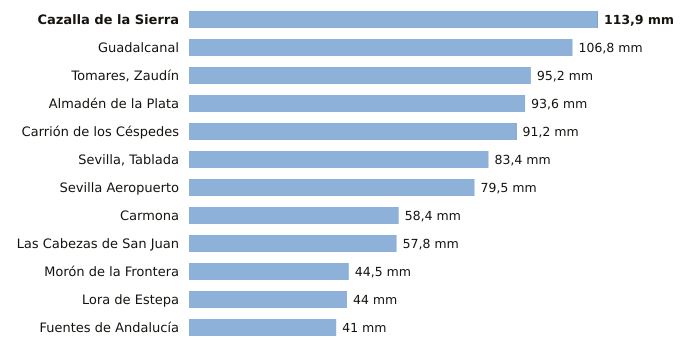

The file beside this chart, header and first rows:
estacion, provincia, indicativo, mm_6_dias_anteriores, mm_hoy, mm_7_dias, horas_de_hoy
Cazalla de la Sierra, Sevilla, 5704B, 113.8, 0.1, 113.9, 9
Guadalcanal, Sevilla, 5726X, 106.8, 0.0, 106.8, 9
Tomares, Zaudín, Sevilla, 5788X, 95.2, 0.0, 95.2, 9
Almadén de la Plata, Sevilla, 5733X, 93.6, 0.0, 93.6, 8
Carrión de los Céspedes, Sevilla, 5835X, 91.0, 0.2, 91.2, 8
Sevilla, Tablada, Sevilla, 5790Y, 83.4, 0.0, 83.4, 9
Sevilla Aeropuerto, Sevilla, 5783, 79.5, 0.0, 79.5, 9
Carmona, Sevilla, 5702X, 58.4, 0.0, 58.4, 8
Las Cabezas de San Juan, Sevilla, 5891X, 57.8, 0.0, 57.8, 8
Morón de la Frontera, Sevilla, 5796, 44.5, 0.0, 44.5, 9
Lora de Estepa, Sevilla, 5612X, 44.0, 0.0, 44.0, 8
Fuentes de Andalucía, Sevilla, 5656, 41.0, 0.0, 41.0, 8
